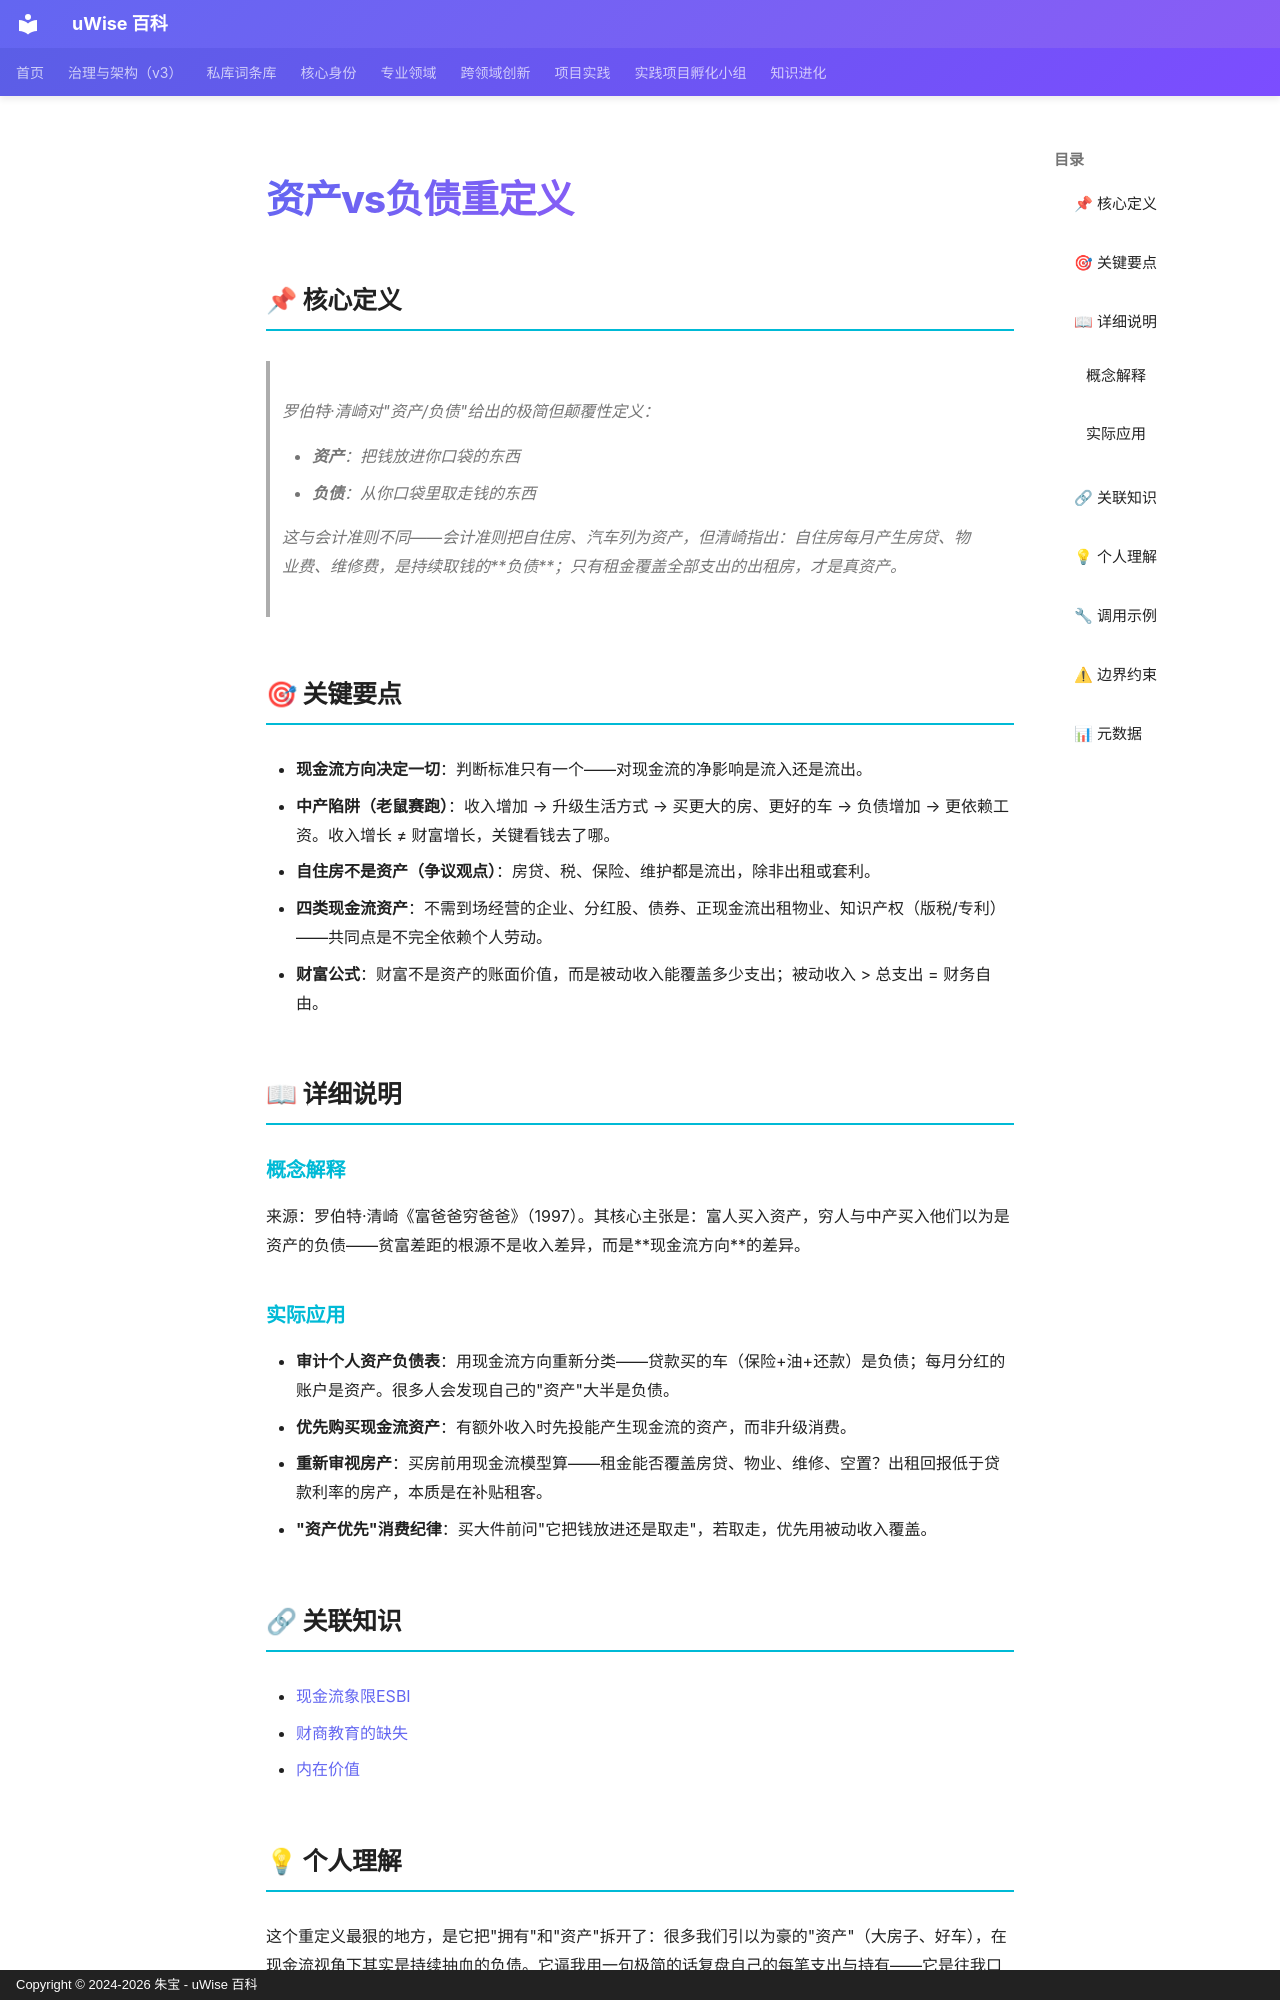

repository: zhubao315/uWise · page: vault-encyclopedia/vs-md-c6d0467f/index.html · generator: mkdocs · copyright: Copyright © 2024-2026 朱宝 - uWise 百科

---
title: "资产vs负债重定义"
description: "罗伯特·清崎对\"资产/负债\"给出的极简但颠覆性定义："
---

# 资产vs负债重定义

## 📌 核心定义

> 罗伯特·清崎对"资产/负债"给出的极简但颠覆性定义：
>
> - **资产**：把钱放进你口袋的东西
> - **负债**：从你口袋里取走钱的东西
>
> 这与会计准则不同——会计准则把自住房、汽车列为资产，但清崎指出：自住房每月产生房贷、物业费、维修费，是持续取钱的**负债**；只有租金覆盖全部支出的出租房，才是真资产。

## 🎯 关键要点

- **现金流方向决定一切**：判断标准只有一个——对现金流的净影响是流入还是流出。
- **中产陷阱（老鼠赛跑）**：收入增加 → 升级生活方式 → 买更大的房、更好的车 → 负债增加 → 更依赖工资。收入增长 ≠ 财富增长，关键看钱去了哪。
- **自住房不是资产（争议观点）**：房贷、税、保险、维护都是流出，除非出租或套利。
- **四类现金流资产**：不需到场经营的企业、分红股、债券、正现金流出租物业、知识产权（版税/专利）——共同点是不完全依赖个人劳动。
- **财富公式**：财富不是资产的账面价值，而是被动收入能覆盖多少支出；被动收入 > 总支出 = 财务自由。

## 📖 详细说明

### 概念解释

来源：罗伯特·清崎《富爸爸穷爸爸》（1997）。其核心主张是：富人买入资产，穷人与中产买入他们以为是资产的负债——贫富差距的根源不是收入差异，而是**现金流方向**的差异。

### 实际应用

- **审计个人资产负债表**：用现金流方向重新分类——贷款买的车（保险+油+还款）是负债；每月分红的账户是资产。很多人会发现自己的"资产"大半是负债。
- **优先购买现金流资产**：有额外收入时先投能产生现金流的资产，而非升级消费。
- **重新审视房产**：买房前用现金流模型算——租金能否覆盖房贷、物业、维修、空置？出租回报低于贷款利率的房产，本质是在补贴租客。
- **"资产优先"消费纪律**：买大件前问"它把钱放进还是取走"，若取走，优先用被动收入覆盖。

## 🔗 关联知识

- [现金流象限ESBI](../esbi-md-fc214175/)
- [财商教育的缺失](../md-dae67f27/)
- [内在价值](../md-8767fe8e/)
